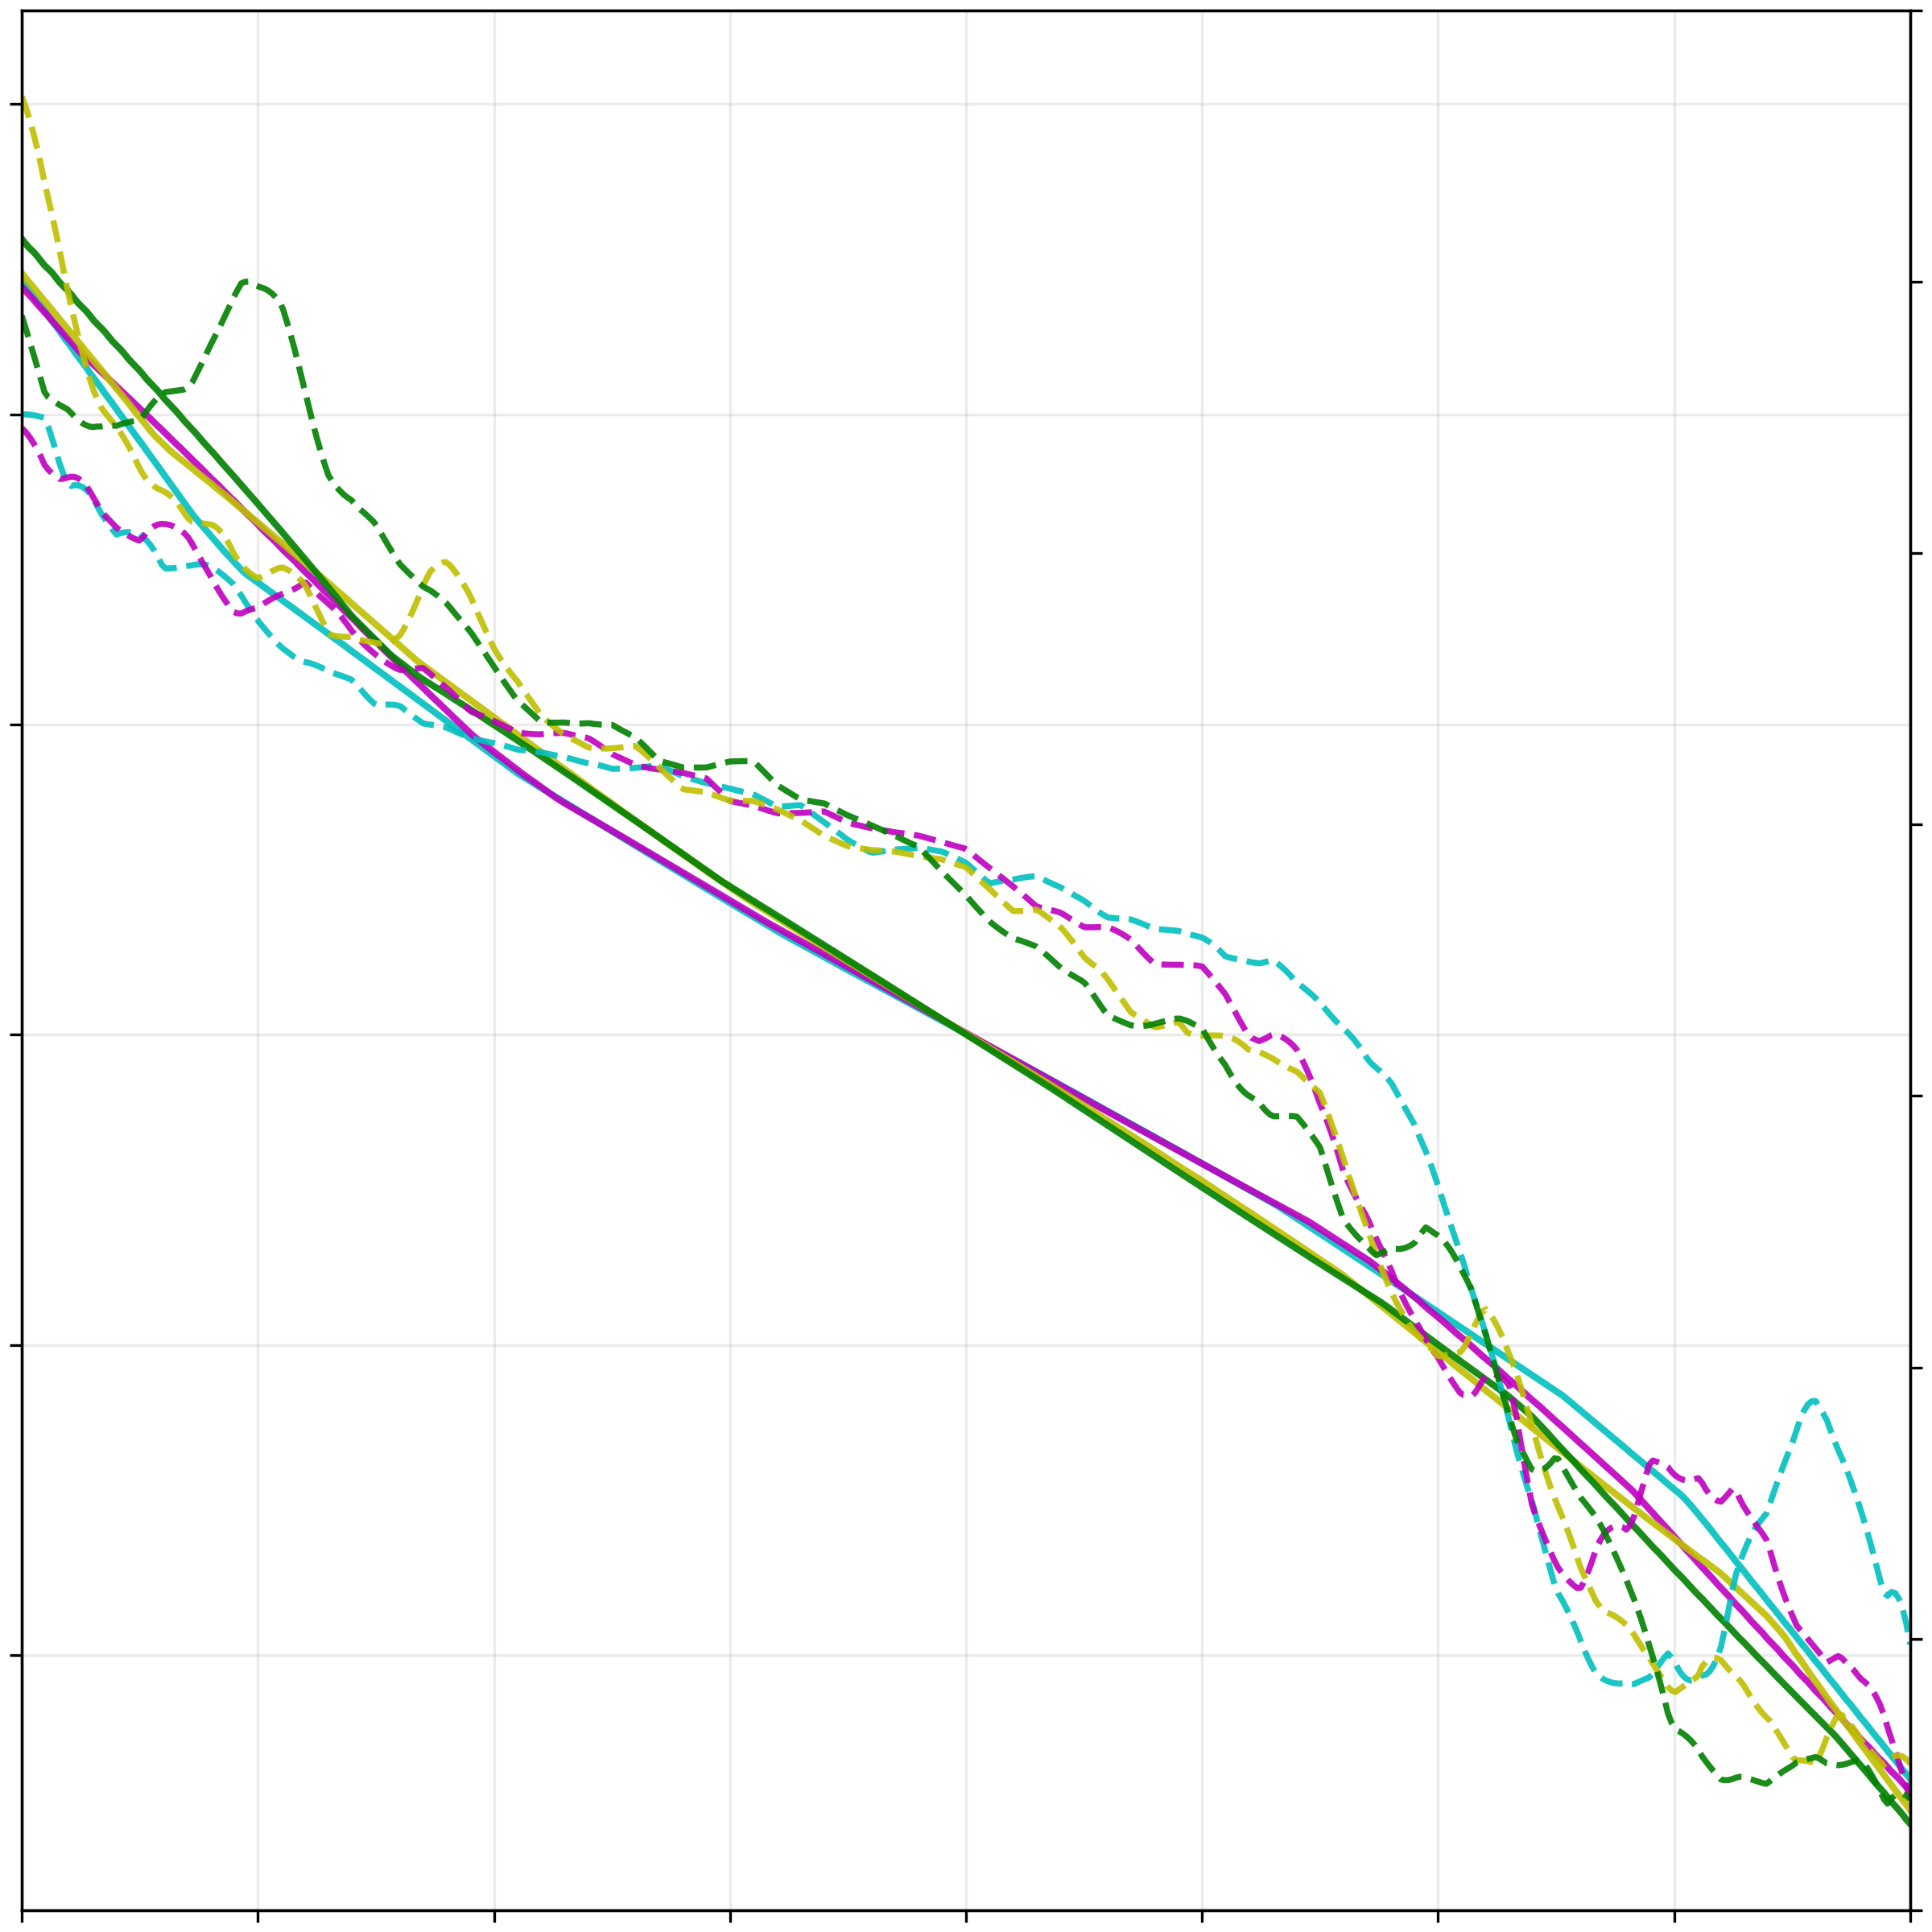

Source code (Python):
import numpy as np
import matplotlib.pyplot as plt
from scipy.interpolate import interp1d
from scipy.ndimage import map_coordinates
import pickle as pkl


def _build_riv_code_data():
    Z = None
    with open("data.pkl", "rb") as file:
        Z = pkl.load(file)
        Z = np.flipud(Z)

    x = np.linspace(0, 4, Z.shape[1])
    y = np.linspace(0, 4, Z.shape[0])

    control_points = (
        np.array(
            [
                [0.0, 2.9],
                [2.0, 3.5],
                [4.0, 2.9],
            ]
        )
        - np.array([0, 0.4])
    )

    t = np.linspace(0, 1, len(control_points))
    t_fine = np.linspace(0, 1, 500)

    fx = interp1d(t, control_points[:, 0], kind="quadratic")
    fy = interp1d(t, control_points[:, 1], kind="quadratic")

    curve_x = fx(t_fine)
    curve_y = fy(t_fine)

    def create_scans_from_path(ycurve):
        x_idx = np.interp(curve_x, x, np.arange(len(x)))
        y_idx = np.interp(ycurve, y, np.arange(len(y)))
        coords = np.array([y_idx, x_idx])
        line_scan = map_coordinates(Z, coords, order=1)
        return line_scan

    curves = {}
    scans = {}
    for i in range(4):
        curves[f"y{i}"] = curve_y - i * 0.4
        scans[f"scan{i}"] = create_scans_from_path(curves[f"y{i}"])

    return Z, x, y, curve_x, curves, scans


def _build_riv_og_data():
    Z = np.loadtxt("Tom_Science_symmetric_linear_transposed.csv", delimiter=",")
    x = np.linspace(0, 4, Z.shape[1])
    y = np.linspace(0, 4, Z.shape[0])

    control_points = np.array(
        [
            [0.0, 3.4],
            [2.0, 3.90],
            [4.0, 2.9],
        ]
    ) - np.array([0, 0.1])

    t = np.linspace(0, 1, len(control_points))
    t_fine = np.linspace(0, 1, 500)

    fx = interp1d(t, control_points[:, 0], kind="quadratic")
    fy = interp1d(t, control_points[:, 1], kind="quadratic")

    curve_x = fx(t_fine)
    curve_y = fy(t_fine)

    def create_scans_from_path(ycurve):
        x_idx = np.interp(curve_x, x, np.arange(len(x)))
        y_idx = np.interp(ycurve, y, np.arange(len(y)))
        coords = np.array([y_idx, x_idx])
        line_scan = map_coordinates(Z, coords, order=1)
        return line_scan

    curves = {}
    scans = {}
    for i in range(4):
        curves[f"y{i}"] = curve_y - i * 0.5
        scans[f"scan{i}"] = create_scans_from_path(curves[f"y{i}"])

    return Z, x, y, curve_x, curves, scans


def rescale_x_about_zero(xe, scane):
    """
    Given:
        xe     : 1D array-like, x-coordinates (assumed ordered)
        scane  : 1D array-like, experimental scan values (nearly monotone)

    Returns:
        new_xe : 1D numpy array, rescaled so that:
                 x < x_zero  -> [0, 2]
                 x > x_zero  -> [2, 4]
    """
    xe = np.asarray(xe, dtype=float)
    scane = np.asarray(scane, dtype=float)
    
    print(xe)
    print(scane)

    if xe.ndim != 1 or scane.ndim != 1:
        raise ValueError("xe and scane must be 1D arrays")
    if xe.size != scane.size:
        raise ValueError("xe and scane must have the same length")
    if xe.size < 2:
        raise ValueError("Need at least two points")

    # ---- find candidate zero crossings ----
    sgn = np.sign(scane)
    sgn[sgn == 0] = np.nan  # avoid fake crossings at exact zeros
    crossings = np.where(np.diff(np.sign(scane)) != 0)[0]

    print(f'lc: {len(crossings)}')

    if len(crossings) == 0:
        raise RuntimeError("No sign change found; cannot determine zero crossing")

    # ---- choose the strongest crossing (largest local slope) ----
    slopes = []
    for i in crossings:
        dx = xe[i+1] - xe[i]
        dy = scane[i+1] - scane[i]
        slopes.append(abs(dy / dx))

    i0 = crossings[np.argmax(slopes)]

    # ---- linear interpolation for zero ----
    x0, x1 = xe[i0], xe[i0 + 1]
    y0, y1 = scane[i0], scane[i0 + 1]

    if y1 == y0:
        x_zero = 0.5 * (x0 + x1)
    else:
        x_zero = x0 - y0 * (x1 - x0) / (y1 - y0)

    print(f'xz: {x_zero}')
    print(f'diff: {(y0, y1)}')
    # ---- rescale x ----
    x_min = xe.min()
    x_max = xe.max()

    if not (x_min < x_zero < x_max):
        raise RuntimeError("Estimated zero lies outside xe range")

    new_xe = np.empty_like(xe)

    left_mask = xe <= x_zero
    right_mask = xe >= x_zero

    # left: [x_min, x_zero] -> [0, 2]
    new_xe[left_mask] = 2.0 * (xe[left_mask] - x_min) / (x_zero - x_min)

    # right: [x_zero, x_max] -> [2, 4]
    new_xe[right_mask] = 2.0 + 2.0 * (xe[right_mask] - x_zero) / (x_max - x_zero)

    return new_xe


def plot_line_scans_dual_axis(t_scans: dict, e_scans: dict):
    """
    t_scans: dict[key -> 1D list/array of length nt]  (predicted alpha in degrees)
    e_scans: dict[key -> 1D list/array of length ne]  (experimental g-factor)

    Each dict entry is plotted as one curve. x is autogenerated separately for t and e:
      x_t = linspace(-2, 2, nt), x_e = linspace(-2, 2, ne)

    Experimental curves are affinely scaled so they visually overlap predicted curves
    as much as possible, while the right y-axis shows the true g-factor scale.
    """
    # ---- hardcoded labels/title ----
    t_ylabel = "Predicted Alpha in Degrees"
    e_ylabel = "Experimental g-factor"
    xlabel = "x (mm)"
    title = "Line Scans Results"

    # ---- pull curves out of dicts (keep insertion order) ----
    t_keys = list(t_scans.keys())
    e_keys = list(e_scans.keys())

    if len(t_keys) == 0:
        raise ValueError("t_scans is empty.")
    if len(e_keys) == 0:
        raise ValueError("e_scans is empty.")

    t_curves = [np.asarray(t_scans[k], dtype=float) for k in t_keys]
    e_curves = [np.asarray(e_scans[k], dtype=float) for k in e_keys]

    # basic shape checks
    if any(c.ndim != 1 for c in t_curves):
        raise ValueError("Each t_scans entry must be a 1D list/array.")
    if any(c.ndim != 1 for c in e_curves):
        raise ValueError("Each e_scans entry must be a 1D list/array.")

    # allow different nt per key, but require at least 2 points for plotting
    if any(len(c) < 2 for c in t_curves):
        raise ValueError("Each t_scans curve must have length >= 2.")
    if any(len(c) < 2 for c in e_curves):
        raise ValueError("Each e_scans curve must have length >= 2.")

    # x-grids per curve (can be different lengths)
    x_t = [np.linspace(-2.0, 2.0, num=len(c)) for c in t_curves]
    x_e = [np.linspace(-2.0, 2.0, num=len(c)) for c in e_curves]

    # ---- robust global min/max across ALL points (to define scaling) ----
    def robust_minmax(all_vals, qlo=1.0, qhi=99.0):
        vals = np.concatenate([v[np.isfinite(v)] for v in all_vals if v.size > 0])
        if vals.size == 0:
            return 0.0, 1.0
        lo = np.percentile(vals, qlo)
        hi = np.percentile(vals, qhi)
        if not np.isfinite(lo) or not np.isfinite(hi) or hi <= lo:
            lo = float(np.min(vals))
            hi = float(np.max(vals))
        if hi <= lo:
            hi = lo + 1.0
        return float(lo), float(hi)

    t_lo, t_hi = robust_minmax(t_curves)
    e_lo, e_hi = robust_minmax(e_curves)

    # Affine map e -> e_mapped to match t-range visually
    a = (t_hi - t_lo) / (e_hi - e_lo) if (e_hi > e_lo) else 1.0
    b = t_lo - a * e_lo

    # ---- styling ----
    plt.rcParams.update({
        "font.size": 16,
        "axes.labelsize": 16,
        "axes.titlesize": 24,
        "xtick.labelsize": 16,
        "ytick.labelsize": 16,
        "legend.fontsize": 16,
    })

    fig, ax_t = plt.subplots(figsize=(8, 8), constrained_layout=True)
    ax_e = ax_t.twinx()
    
    cols = ('c', 'm', 'y', 'g')

    # ---- plot predicted (solid) ----
    for k, xt, yt in zip(t_keys, x_t, t_curves):
        ax_t.plot(xt, yt, lw=2.0, alpha=0.9, color=cols[int(k[-1])])

    # ---- plot experimental (dashed), scaled for overlap ----
    for k, xe, ye in zip(e_keys, x_e, e_curves):
        ax_t.plot(xe, a*ye+b, lw=1.8, ls='--', alpha=.9, color=cols[int(k[-1])])
        # xep = rescale_x_about_zero(xe, a*ye+b) - 2
        #ax_t.plot(xep, a * ye + b, lw=1.8, ls="--", alpha=0.9, color=cols[int(k[-1])])

    ax_t.set_title("")
    ax_t.set_xlabel("")
    ax_t.set_ylabel("")
    ax_e.set_ylabel("")

    # Right axis is the inverse mapping of left axis so ticks line up
    yL0, yL1 = ax_t.get_ylim()
    ax_e.set_ylim((yL0 - b) / a, (yL1 - b) / a)

    left_ticks = ax_t.get_yticks()
    ax_e.set_yticks((left_ticks - b) / a)

    ax_t.grid(True, which="major", alpha=0.25)
    ax_t.set_xlim(-2.0, 2.0)
    ax_t.tick_params(
        labelbottom=False,
        labelleft=False,
        labelright=False,
        labeltop=False,
    )
    ax_e.tick_params(
        labelleft=False,
        labelright=False,
        labelbottom=False,
        labeltop=False,
    )

    # legend (can get big; but it’s accurate)
    # ax_t.legend(loc="best", frameon=True, ncol=1)

    fig.savefig("combined_linescan_plotter.png", dpi=300)
    plt.show()


# --- usage ---
t_scans = _build_riv_code_data()[-1]
e_scans = _build_riv_og_data()[-1]
plot_line_scans_dual_axis(t_scans, e_scans)
